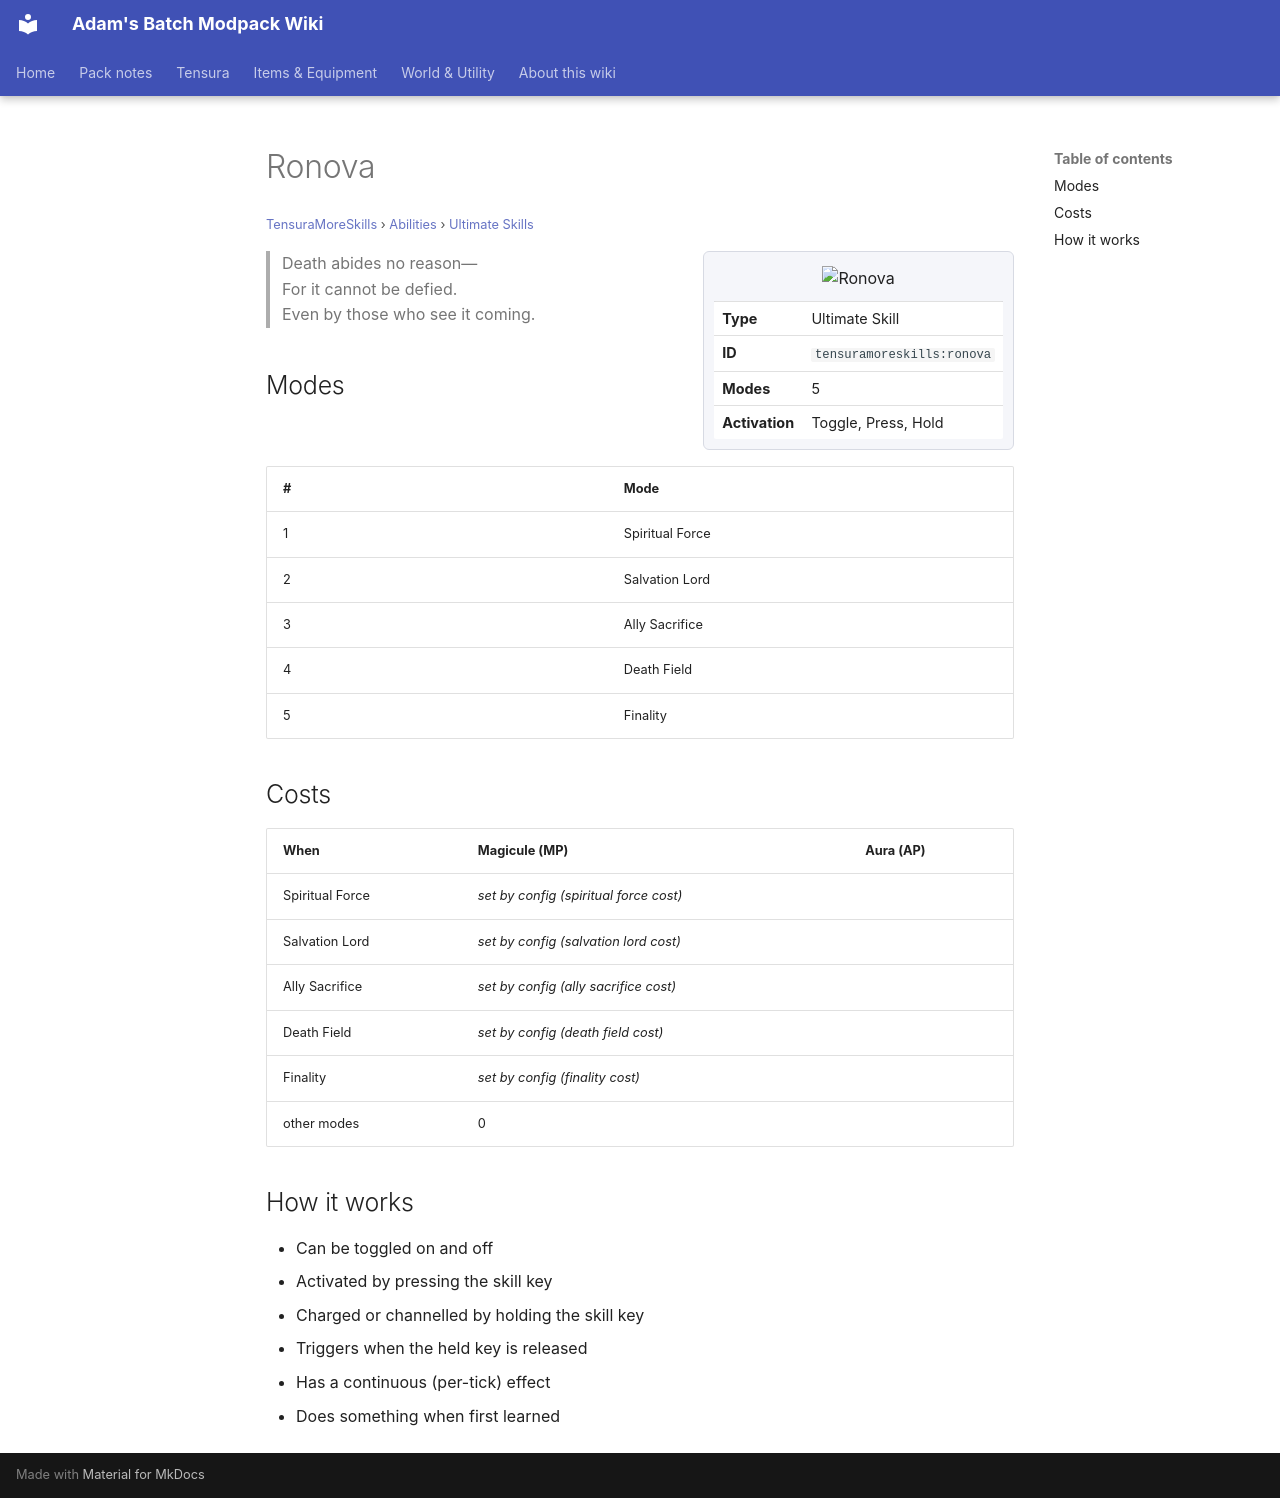

repository: Proteus-Nell/Adams-Batch-MC-Modpack-Wiki · page: tensura-more-skills/abilities/ultimate-skills/ronova/index.html · generator: mkdocs

# Ronova

<small>[TensuraMoreSkills](../../index.md) &rsaquo; [Abilities](../index.md) &rsaquo; [Ultimate Skills](index.md)</small>

<div class="infobox" markdown>

![Ronova](../../../assets/icons/tensuramoreskills/skill/ronova.png)

| | |
|---|---|
| **Type** | Ultimate Skill |
| **ID** | `tensuramoreskills:ronova` |
| **Modes** | 5 |
| **Activation** | Toggle, Press, Hold |

</div>

> Death abides no reason—  
> For it cannot be defied.  
> Even by those who see it coming.

## Modes

| # | Mode |
|---|---|
| 1 | Spiritual Force |
| 2 | Salvation Lord |
| 3 | Ally Sacrifice |
| 4 | Death Field |
| 5 | Finality |

## Costs

| When | Magicule (MP) | Aura (AP) |
|---|---|---|
| Spiritual Force | *set by config (spiritual force cost)* |  |
| Salvation Lord | *set by config (salvation lord cost)* |  |
| Ally Sacrifice | *set by config (ally sacrifice cost)* |  |
| Death Field | *set by config (death field cost)* |  |
| Finality | *set by config (finality cost)* |  |
| other modes | 0 |  |

## How it works

- Can be toggled on and off
- Activated by pressing the skill key
- Charged or channelled by holding the skill key
- Triggers when the held key is released
- Has a continuous (per-tick) effect
- Does something when first learned
